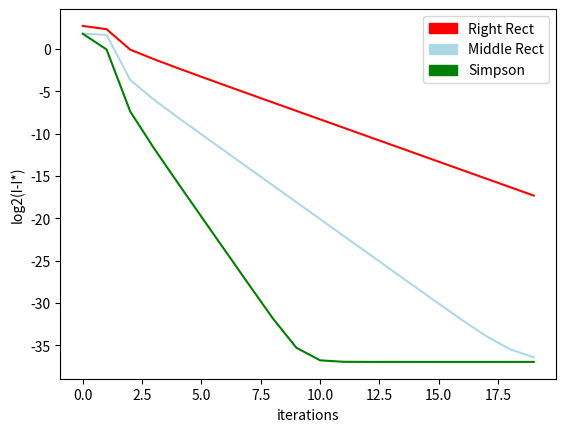

Write the Python code that produced this figure.
import numpy as np
import matplotlib.pyplot as mp
import matplotlib.patches as legend
from math import log2,fabs

def rightRect(f,x,h):
    return f(x+h)

def middleRect(f,x,h):
    return f(x + h/2)

def Simpson(f,x,h):
    return (f(x) + 4 * f(x + h / 2) + f(x + h)) / 6.0

def integration(f,a,b,n,rule):
    h=(b-a)/n
    return h*sum(rule(f,a+i*h,h) for i in range(n))


n = [2**i for i in range(0,20)]
x = [i for i in range(0,20)]
I=0.15614604126
a=0.
b=12.


Right = [log2(fabs(integration(np.sin,a,b,n[i],rightRect)-I)) for i in range(0,len(n))]
Middle = [log2(fabs(integration(np.sin,a,b,n[i],middleRect)-I)) for i in range(0,len(n))]
Sim = [log2(fabs(integration(np.sin,a,b,n[i],Simpson)-I)) for i in range(0,len(n))]

mp.xlabel("iterations")
mp.ylabel("log2(I-I*)")
mp.plot(x,Right,color="r",label="RightRect")
mp.plot(x,Middle,color="lightblue")
mp.plot(x,Sim,color="g")

mp.legend(handles = [legend.Patch(color="r",label="Right Rect"),
                     legend.Patch(color="lightblue", label="Middle Rect"),
                     legend.Patch(color="g", label="Simpson")])

mp.show()
